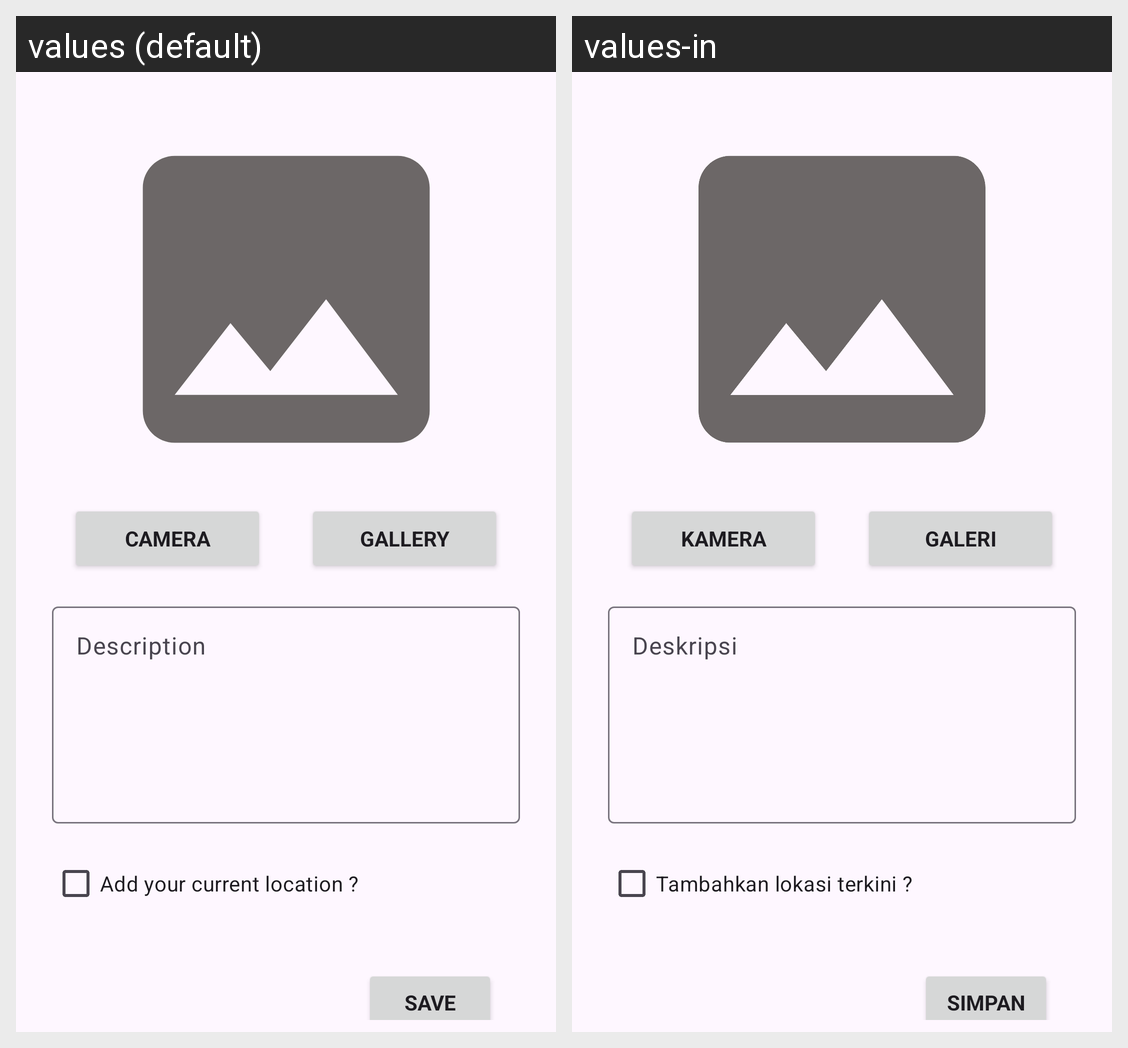

Here is an Android app screen in its default locale and in the app's own translations. Write out the translated-string differences for the strings that appear on this screen.
Android screen res/layout/activity_add_story.xml rendered under 2 locales, left to right: values (default), values-in. Device: Nexus 5 (rendered at 1080×1920; each locale shown at half size, 540×960, under a caption strip naming it); theme Theme.StoryApp.
Strings drawn on this screen, with the default value and each locale's value (text and hints the layout hard-codes, and strings that could not be matched under every locale, appear in the picture but are not listed):

camera
  values: Camera
  values-in: Kamera

gallery
  values: Gallery
  values-in: Galeri

description
  values: Description
  values-in: Deskripsi

add_your_location
  values: Add your current location ?
  values-in: Tambahkan lokasi terkini ?

save
  values: Save
  values-in: Simpan
